Labelled photos from "image_machine_learning", an image-classification folder in YoanBosko/TUBESAI. The possible labels are: manusia AI, human real photo, pemandangan AI, landscape real photo.

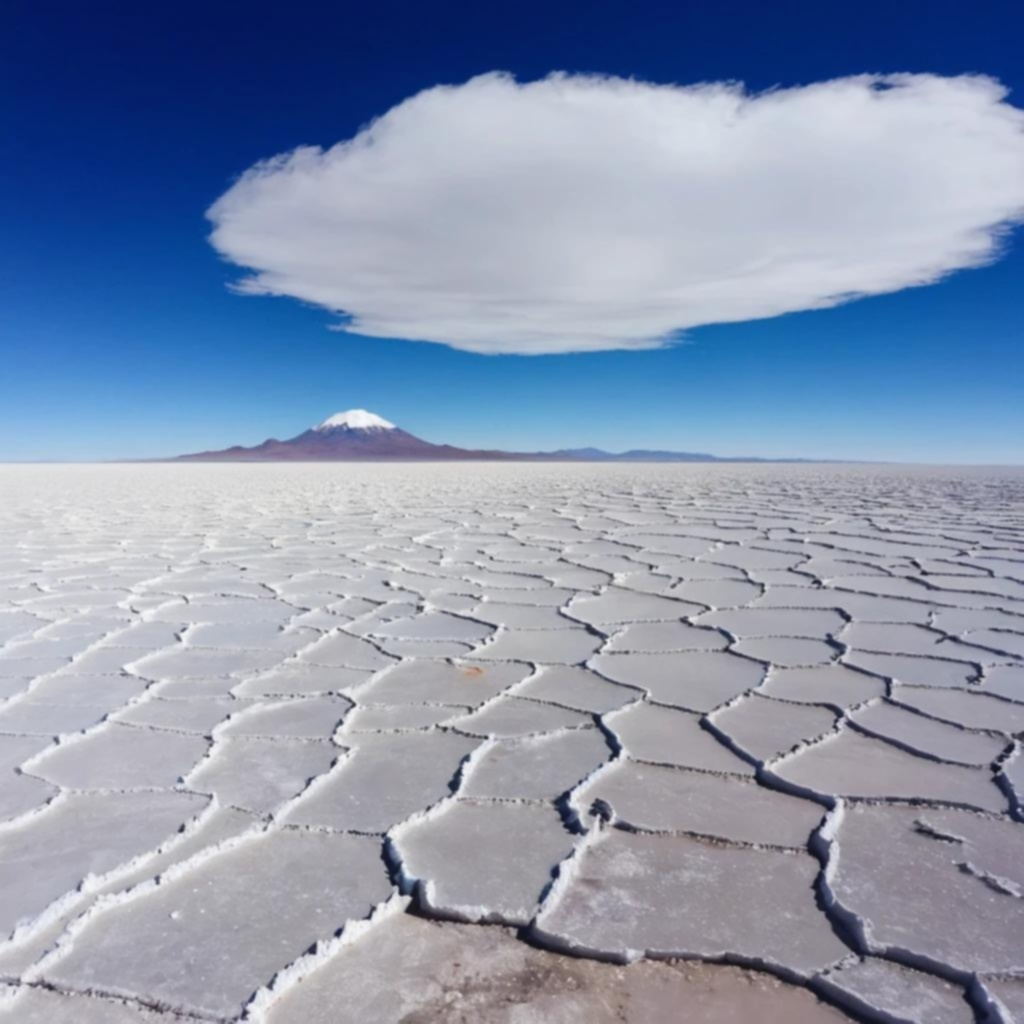
Label: pemandangan AI

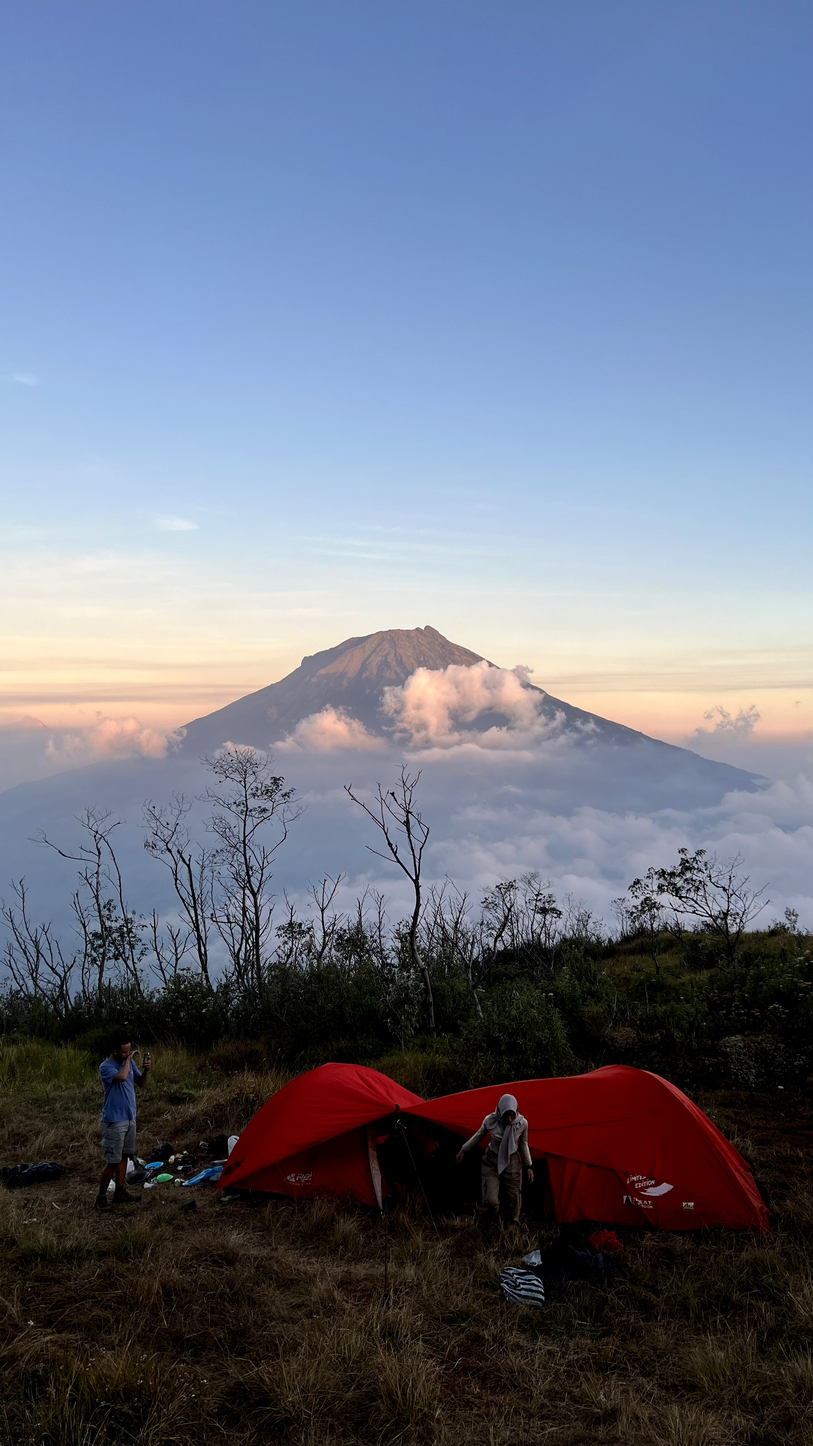
Label: landscape real photo

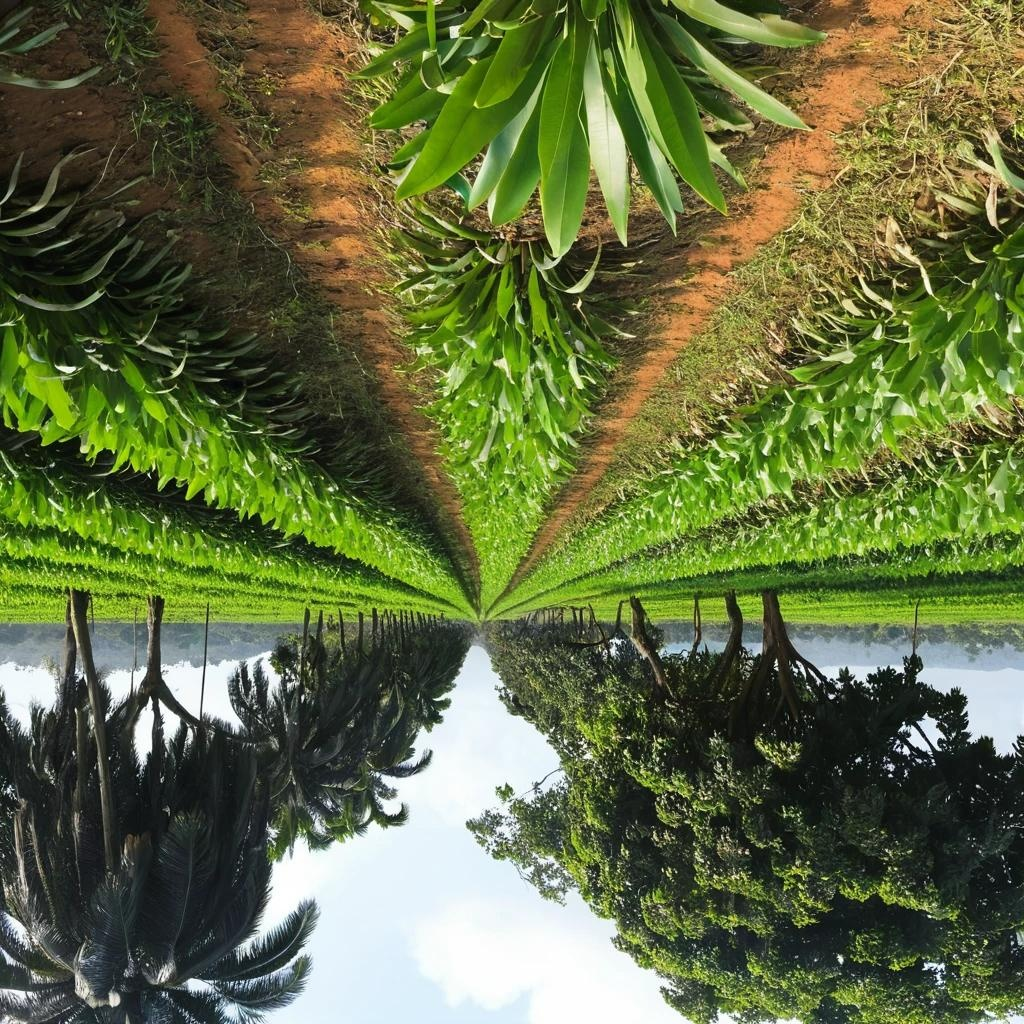
Label: pemandangan AI

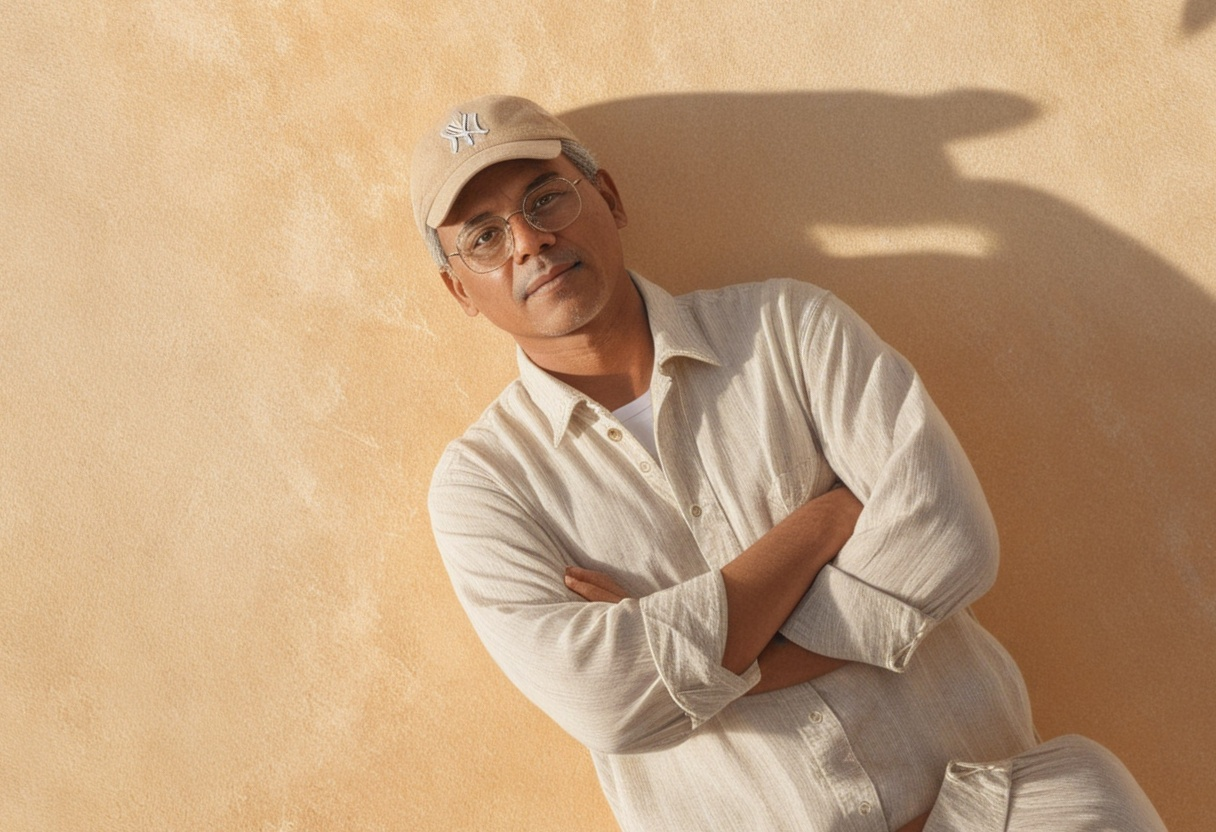
Label: manusia AI

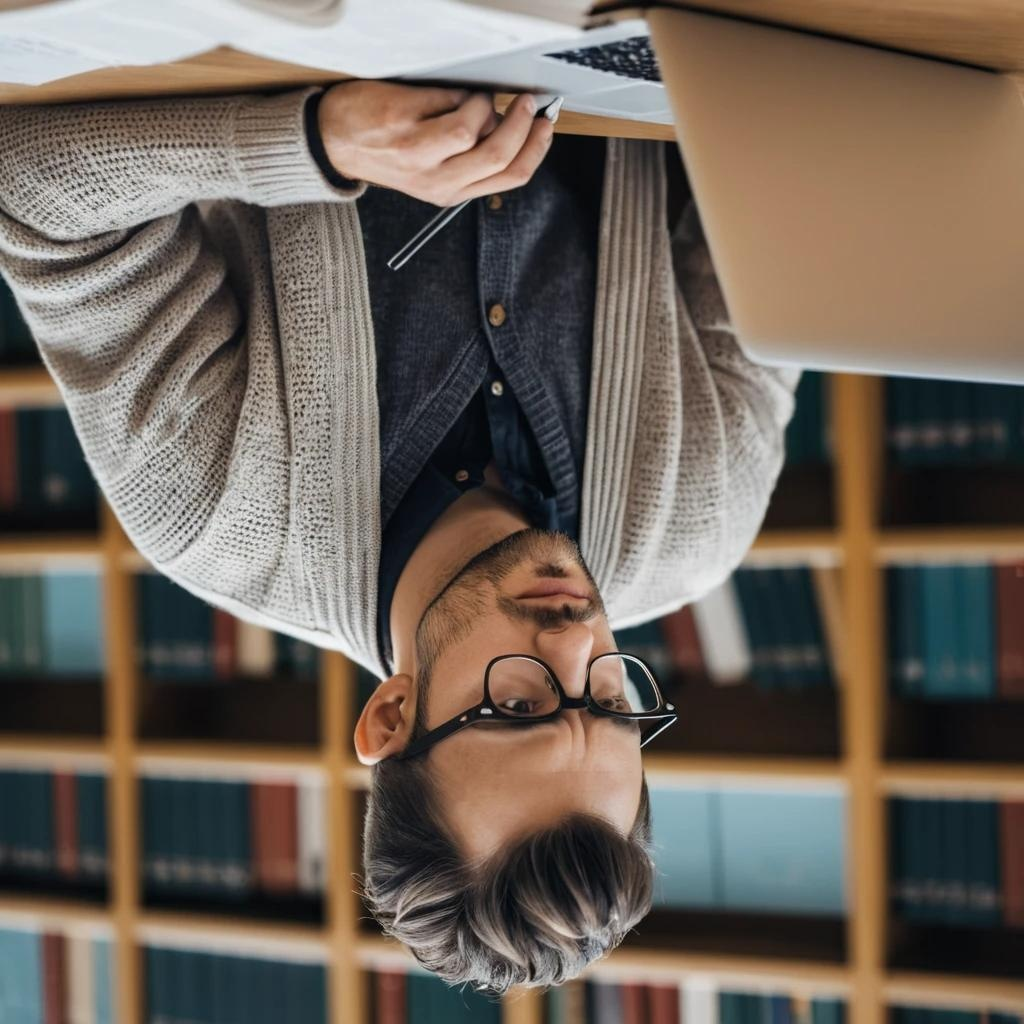
Label: manusia AI

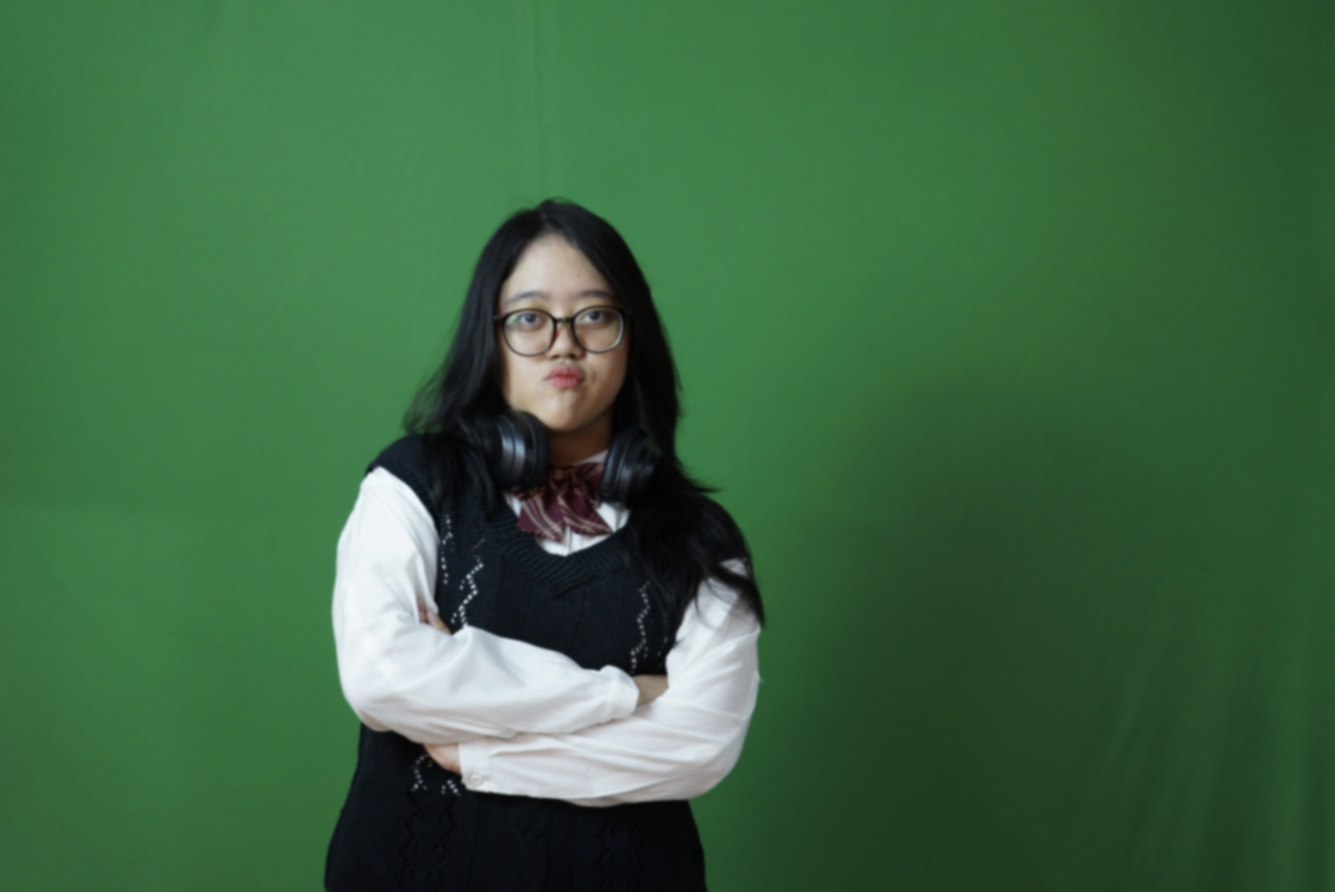
Label: human real photo
